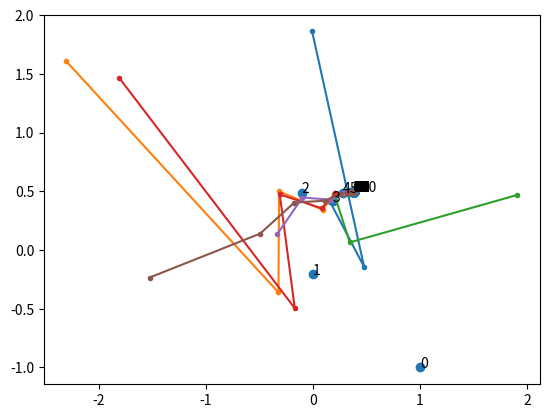

This figure's Python source:
## oppgaver til 5.5 konvergens mot et fikspunkt ##
import numpy as np
import matplotlib.pyplot as plt

# Lage program
def f(x,y):
    return [0.5*np.sin(x+y),0.5*np.cos(x-y)]


# Skal beregne u_n+1 = F(u_n)
def iterasjon(f,u0,N):  # u0 er en arrayvektor
    u = np.zeros((N,2))
    u[0,:] = u0
    n = np.linspace(0,N,100,dtype = 'int')
    for i in range(1,N):
        u[i,:] = f(u[i-1,0],u[i-1,1])

    f, ax1 = plt.subplots()
    ax1.scatter(u[:,0],u[:,1])
    for i,val in enumerate(n):
        ax1.annotate(val,(u[i,0],u[i,1]))
    plt.show()

    return u

# b) Kjøre for u0 = [1,-1] og plotte
u0 = [1,-1]
u = iterasjon(f,u0,100)

# c) Tilfeldig tall mellom -2.5 og 2.5
def iterasjon2(f,u0,N):  # u0 er en arrayvektor
    u = np.zeros((N,2))
    u[0,:] = u0
    n = np.linspace(0,N,100,dtype = 'int')
    for i in range(1,N):
        u[i,:] = f(u[i-1,0],u[i-1,1])
    return u


r = np.random.uniform(-2.5,2.5,size = (6,2))
print(r)

for i in range(len(r)):
    u = iterasjon2(f,r[i,:],100)
    plt.plot(u[:,0],u[:,1],'.-')
plt.show()
"""
fig, axes = plt.subplots(nrows=3, ncols=3, sharex=True, sharey=True)
for j,ax in enumerate(axes.flatten()):
    ax.scatter(u[:,0],u[:,1])
plt.show()
""" # en mulig løsning en senere gang for å plotte subplots i en for løkke.
